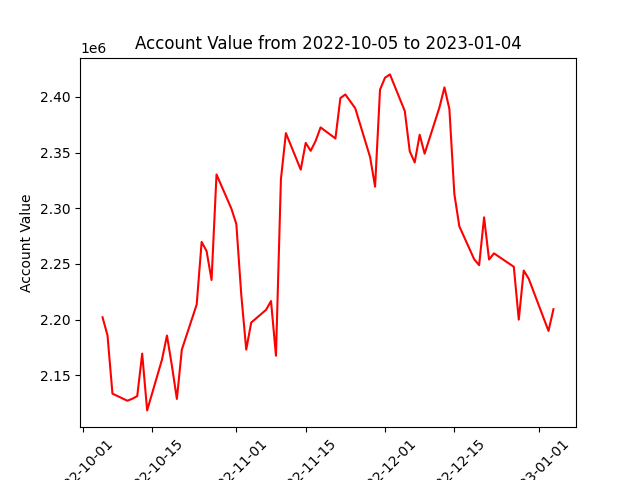

The file beside this chart, header and first rows:
datadate, account_value
20221005, 2202137
20221006, 2185947
20221007, 2133600
20221010, 2127225
20221011, 2128963
20221012, 2131398
20221013, 2169531
20221014, 2118550
20221017, 2164234
20221018, 2185773
20221019, 2158595
20221020, 2128838
20221021, 2173093
20221024, 2213639
20221025, 2269815
20221026, 2261533
20221027, 2235654
20221028, 2330357
20221031, 2299709
20221101, 2285889
20221102, 2222186
20221103, 2173151
20221104, 2197398
20221107, 2208835
20221108, 2216718
20221109, 2167623
20221110, 2326157
20221111, 2367507
20221114, 2334710
20221115, 2358744
20221116, 2351587
20221117, 2360435
20221118, 2372638
20221121, 2362687
20221122, 2398983
20221123, 2402177
20221125, 2389816
20221128, 2345894
20221129, 2319416
20221130, 2406520
20221201, 2417196
20221202, 2420214
20221205, 2387222
20221206, 2351081
20221207, 2341183
20221208, 2366024
20221209, 2349040
20221212, 2390708
20221213, 2408556
20221214, 2389044
20221215, 2312842
20221216, 2283878
20221219, 2254259
20221220, 2248910
20221221, 2291866
20221222, 2254034
20221223, 2259555
20221227, 2247481
20221228, 2200025
20221229, 2244134
... 3 more rows
